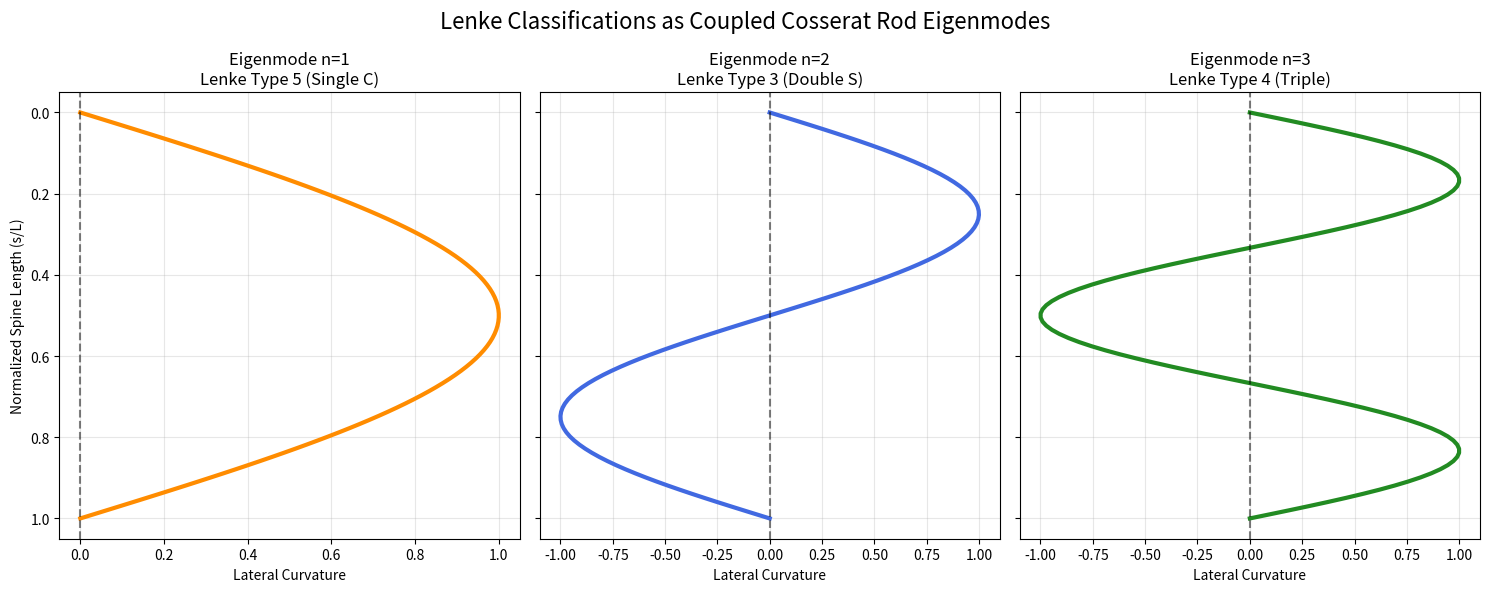

Write Python code to recreate this figure.
import os

import matplotlib.pyplot as plt
import numpy as np


def simulate_lenke_classes():
    """
    Simulates AIS curve patterns (Lenke classifications) as eigenmodes (n=1, n=2, n=3)
    of the coupled Cosserat rod system based on regional variations in bending stiffness B(s),
    proprioceptive gain K(s), and local energy deficit R(s).
    """
    print("Simulating Lenke Curve Classes (Eigenmodes)...")

    # Spatial domain along the spine (s=0 to s=L)
    s = np.linspace(0, 1, 100) # Normalized length

    # --- Mode 1: Lenke Type 5 (Thoracolumbar/Lumbar single C-curve) ---
    # Due to lower stiffness or deficit in the lumbar region
    # Eigenmode n=1
    kappa_1 = np.sin(np.pi * s)

    # --- Mode 2: Lenke Type 3 (Double major S-curve) ---
    # Typical alternating regions of deficit
    # Eigenmode n=2
    kappa_2 = np.sin(2 * np.pi * s)

    # --- Mode 3: Lenke Type 4 (Triple curve) ---
    # Complex regional variations (Cervical, Thoracic, Lumbar)
    # Eigenmode n=3
    kappa_3 = np.sin(3 * np.pi * s)

    # Plotting
    fig, ax = plt.subplots(1, 3, figsize=(15, 6), sharey=True)

    ax[0].plot(kappa_1, s, color='darkorange', linewidth=3)
    ax[0].set_title('Eigenmode n=1\nLenke Type 5 (Single C)')
    ax[0].set_xlabel('Lateral Curvature')
    ax[0].set_ylabel('Normalized Spine Length (s/L)')
    ax[0].invert_yaxis()
    ax[0].grid(True, alpha=0.3)
    ax[0].axvline(x=0, color='black', linestyle='--', alpha=0.5)

    ax[1].plot(kappa_2, s, color='royalblue', linewidth=3)
    ax[1].set_title('Eigenmode n=2\nLenke Type 3 (Double S)')
    ax[1].set_xlabel('Lateral Curvature')
    ax[1].invert_yaxis()
    ax[1].grid(True, alpha=0.3)
    ax[1].axvline(x=0, color='black', linestyle='--', alpha=0.5)

    ax[2].plot(kappa_3, s, color='forestgreen', linewidth=3)
    ax[2].set_title('Eigenmode n=3\nLenke Type 4 (Triple)')
    ax[2].set_xlabel('Lateral Curvature')
    ax[2].invert_yaxis()
    ax[2].grid(True, alpha=0.3)
    ax[2].axvline(x=0, color='black', linestyle='--', alpha=0.5)

    plt.suptitle("Lenke Classifications as Coupled Cosserat Rod Eigenmodes", fontsize=16)

    output_dir = "manuscript/figures"
    os.makedirs(output_dir, exist_ok=True)
    output_path = os.path.join(output_dir, "fig_lenke_classes.png")

    plt.tight_layout()
    plt.savefig(output_path, dpi=300)
    print(f"Successfully generated plot: {output_path}")

if __name__ == "__main__":
    simulate_lenke_classes()
